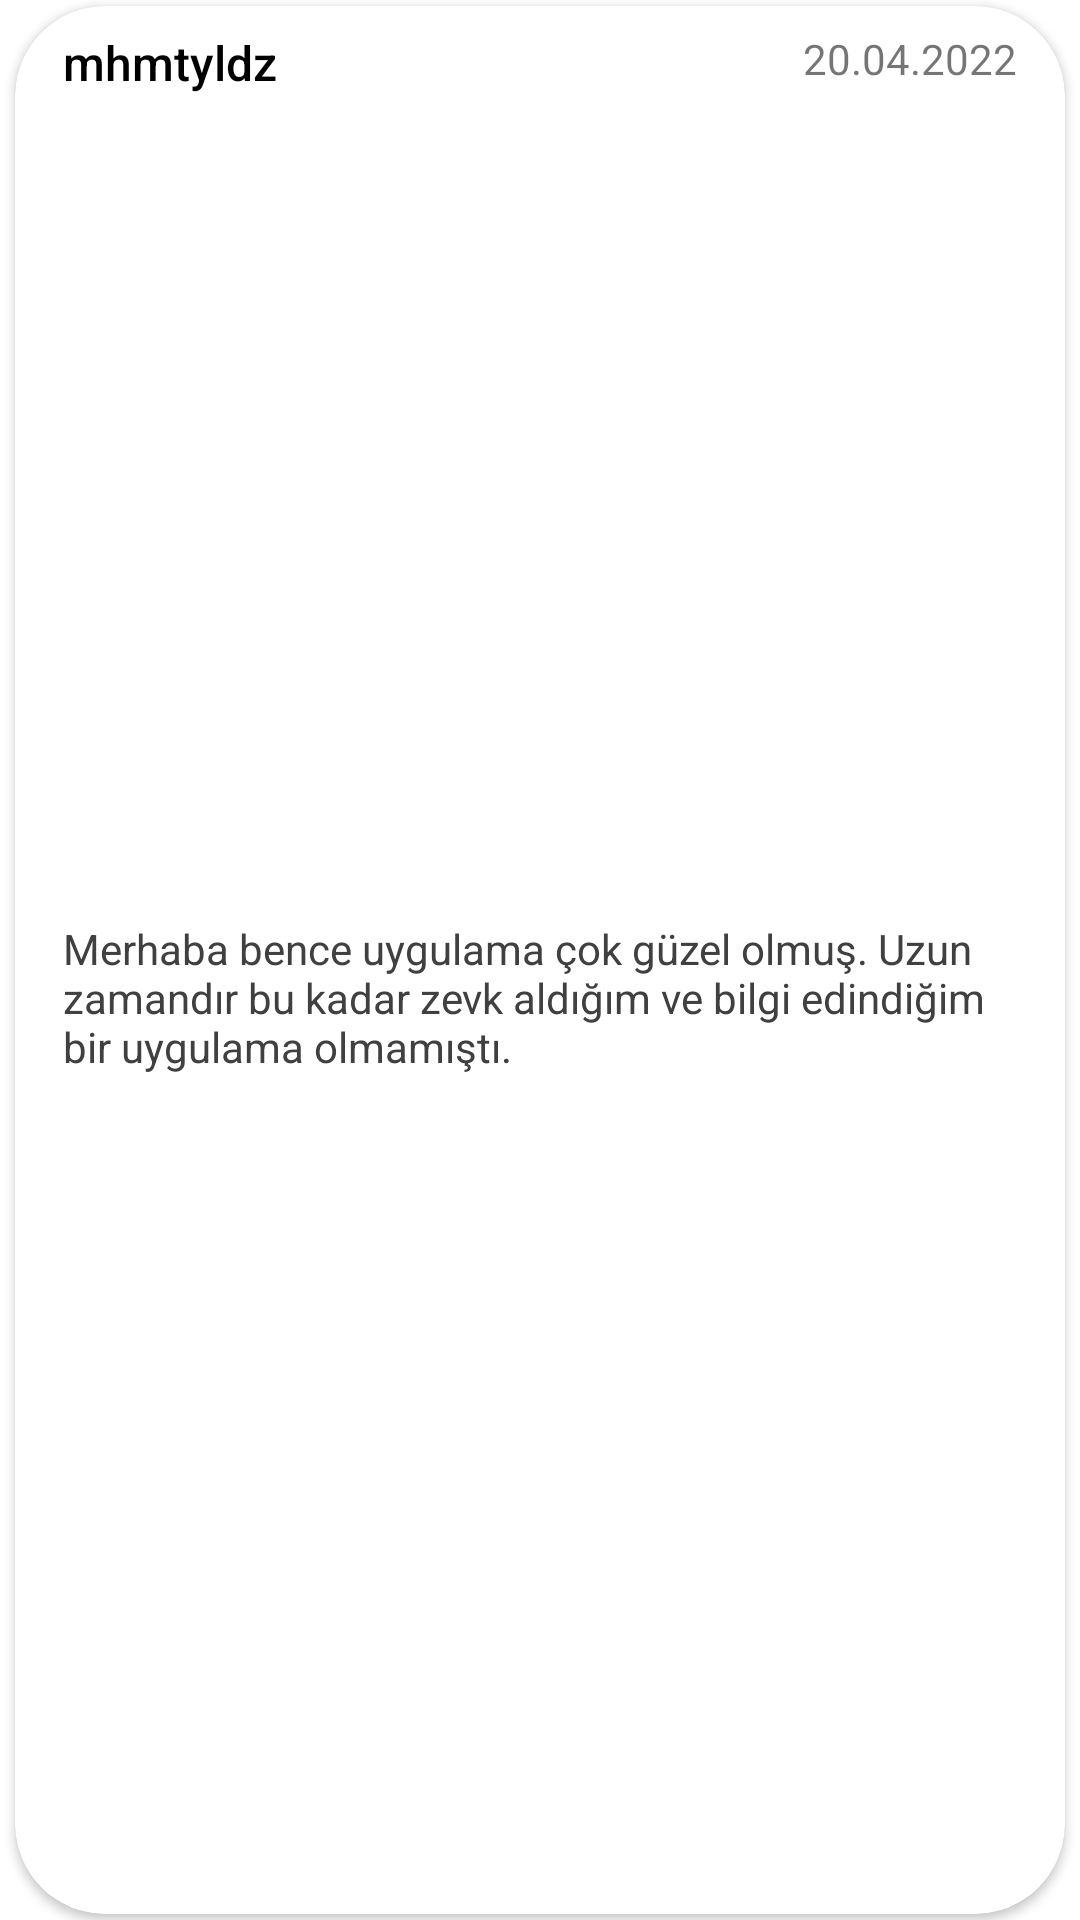

Layout XML and referenced resources for this Android screen:
<!-- AndroidManifest.xml: application theme Theme.SosyalOkur -->
<!-- res/layout/card_duvar_mesaj_tasarim.xml -->
<?xml version="1.0" encoding="utf-8"?>
<LinearLayout xmlns:android="http://schemas.android.com/apk/res/android"
    xmlns:app="http://schemas.android.com/apk/res-auto"
    xmlns:tools="http://schemas.android.com/tools"
    android:layout_width="match_parent"
    android:layout_height="wrap_content"
    android:orientation="vertical">

    <androidx.cardview.widget.CardView
        android:layout_width="match_parent"
        android:layout_height="match_parent"
        android:layout_marginStart="5dp"
        android:layout_marginTop="2dp"
        android:layout_marginEnd="5dp"
        android:layout_marginBottom="2dp"
        android:elevation="5dp"
        app:cardCornerRadius="30dp">

        <androidx.constraintlayout.widget.ConstraintLayout
            android:id="@+id/cl"
            android:layout_width="match_parent"
            android:layout_height="match_parent">

            <TextView
                android:id="@+id/tvKullaniciAdi"
                android:layout_width="0dp"
                android:layout_height="wrap_content"
                android:layout_marginStart="16dp"
                android:layout_marginTop="8dp"
                android:layout_marginEnd="16dp"
                android:fontFamily="sans-serif-medium"
                android:text="mhmtyldz"
                android:textColor="#000000"
                android:textSize="16sp"
                app:layout_constraintEnd_toStartOf="@+id/tvTarih"
                app:layout_constraintStart_toStartOf="parent"
                app:layout_constraintTop_toTopOf="parent" />

            <TextView
                android:id="@+id/tvMesaj"
                android:layout_width="0dp"
                android:layout_height="wrap_content"
                android:paddingTop="5dp"
                android:paddingBottom="10dp"
                android:text="Merhaba bence uygulama çok güzel olmuş. Uzun zamandır bu kadar zevk aldığım ve bilgi edindiğim bir uygulama olmamıştı."
                android:textColor="#404040"
                app:layout_constraintBottom_toBottomOf="parent"
                app:layout_constraintEnd_toEndOf="@+id/tvTarih"
                app:layout_constraintStart_toStartOf="@+id/tvKullaniciAdi"
                app:layout_constraintTop_toBottomOf="@+id/tvKullaniciAdi" />

            <TextView
                android:id="@+id/tvTarih"
                android:layout_width="wrap_content"
                android:layout_height="wrap_content"
                android:layout_marginEnd="16dp"
                android:text="20.04.2022"
                app:layout_constraintEnd_toEndOf="parent"
                app:layout_constraintTop_toTopOf="@+id/tvKullaniciAdi" />


        </androidx.constraintlayout.widget.ConstraintLayout>
    </androidx.cardview.widget.CardView>
</LinearLayout>
<!-- resources referenced by this layout -->
<resources>
  <style name="Theme.SosyalOkur" parent="Theme.MaterialComponents.DayNight.DarkActionBar">
          
          <item name="colorPrimary">#000000</item>
          <item name="colorPrimaryVariant">#000000</item>
          <item name="colorOnPrimary">#FFFFFF</item>
          
          <item name="colorSecondary">@color/teal_200</item>
          <item name="colorSecondaryVariant">@color/teal_700</item>
          <item name="colorOnSecondary">@color/black</item>
          
          <item name="android:statusBarColor" tools:targetApi="l">?attr/colorPrimaryVariant</item>
          
          <item name="windowActionBar">false</item>
          <item name="windowNoTitle">true</item>
      </style>
  <color name="teal_200">#FF03DAC5</color>
  <color name="teal_700">#FF018786</color>
  <color name="black">#FF000000</color>
</resources>
